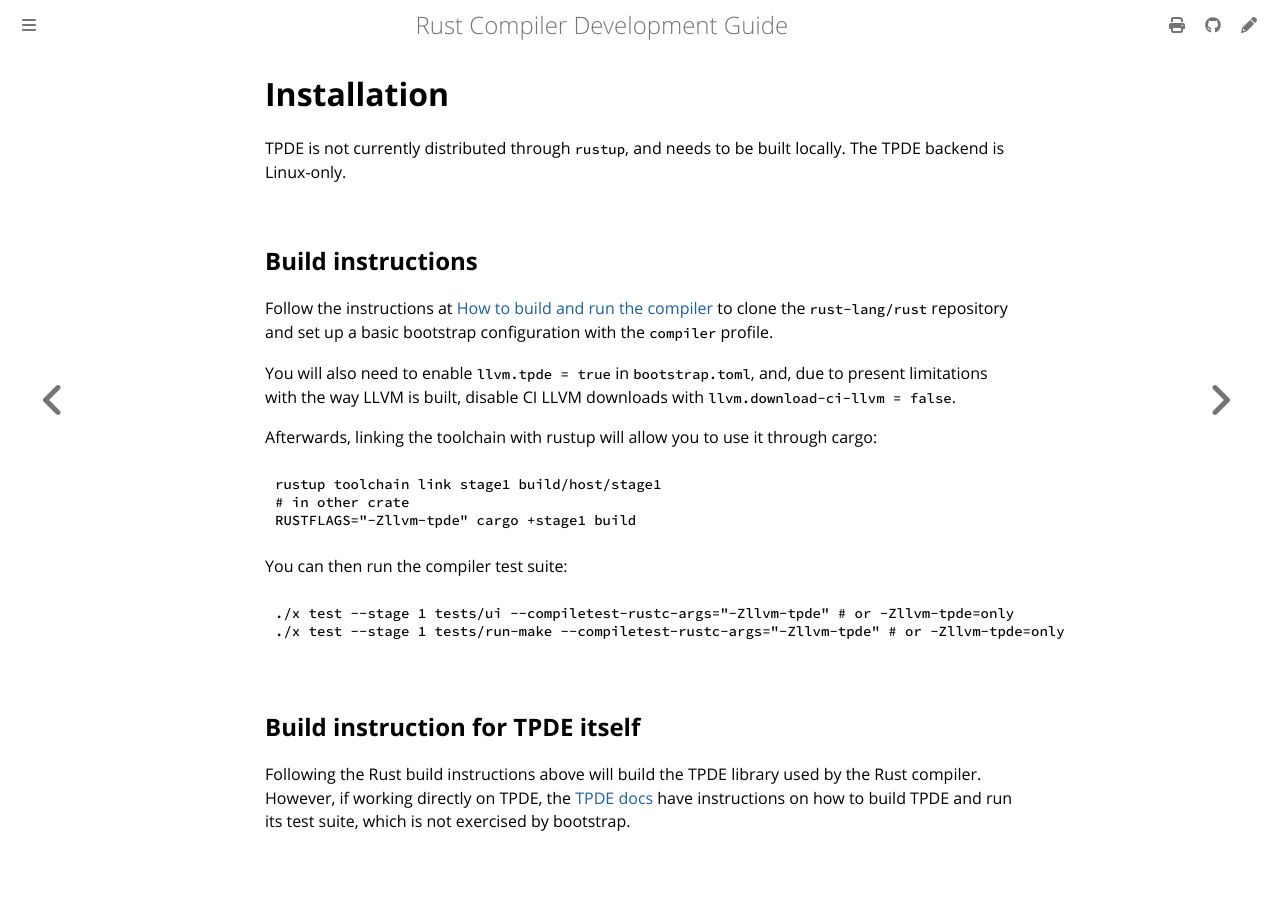

repository: rust-lang/rustc-dev-guide · page: tpde/installation.html · generator: mdbook

# Installation

TPDE is not currently distributed through `rustup`, and needs to be built locally.
The TPDE backend is Linux-only.

## Build instructions

Follow the instructions at [How to build and run the compiler](../building/how-to-build-and-run.md) to clone the `rust-lang/rust` repository and set up a basic bootstrap configuration with the `compiler` profile.

You will also need to enable `llvm.tpde = true` in `bootstrap.toml`, and,
due to present limitations with the way LLVM is built,
disable CI LLVM downloads with `llvm.download-ci-llvm = false`.

Afterwards, linking the toolchain with rustup will allow you to use it through cargo:

```console
rustup toolchain link stage1 build/host/stage1
# in other crate
RUSTFLAGS="-Zllvm-tpde" cargo +stage1 build
```

You can then run the compiler test suite:

```console
./x test --stage 1 tests/ui --compiletest-rustc-args="-Zllvm-tpde" # or -Zllvm-tpde=only
./x test --stage 1 tests/run-make --compiletest-rustc-args="-Zllvm-tpde" # or -Zllvm-tpde=only
```

## Build instruction for TPDE itself

Following the Rust build instructions above will build the TPDE library used by the Rust compiler.
However, if working directly on TPDE,
the [TPDE docs](https://docs.tpde.org/) have instructions on how to build TPDE and run its test suite,
which is not exercised by bootstrap.
